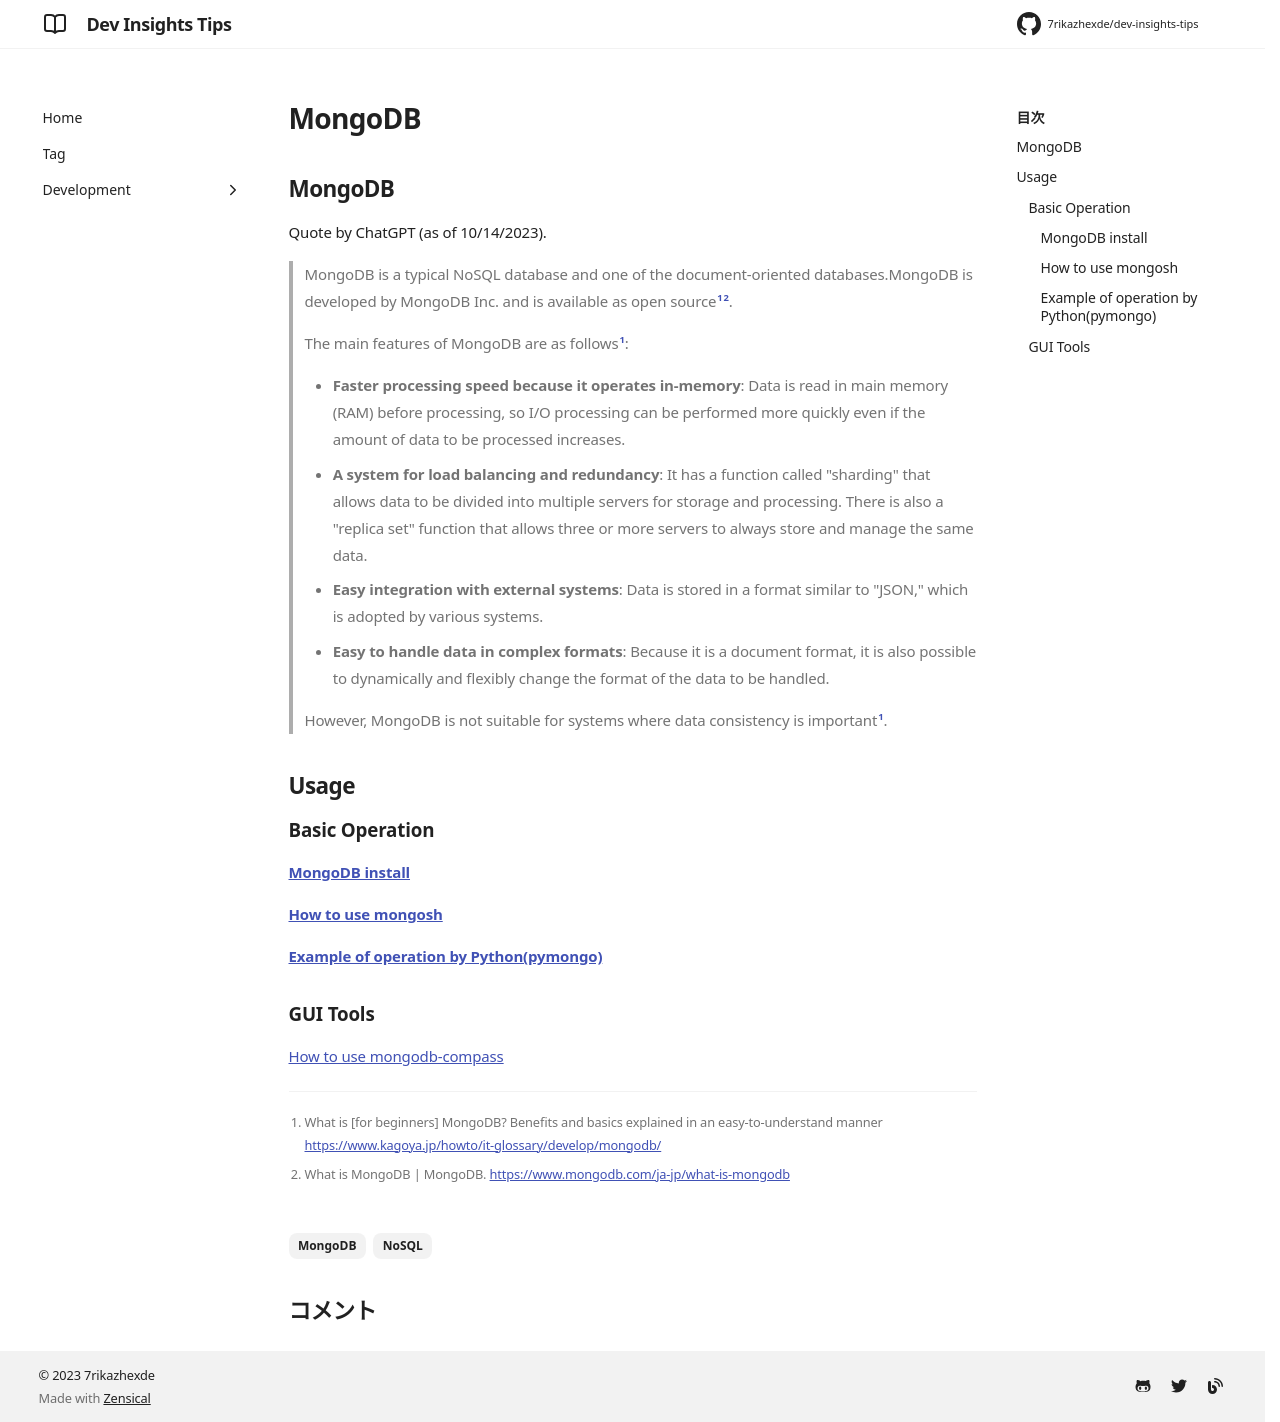

repository: 7rikazhexde/dev-insights-tips · page: en/development/database/mongodb/index.html · generator: mkdocs

---
title: MongoDB
tags:
  - MongoDB
  - NoSQL
description:
---

## MongoDB

Quote by ChatGPT (as of 10/14/2023).

> MongoDB is a typical NoSQL database and one of the document-oriented databases.MongoDB is developed by MongoDB Inc. and is available as open source[^1][^2].
>
> The main features of MongoDB are as follows[^1]:
>
> - **Faster processing speed because it operates in-memory**: Data is read in main memory (RAM) before processing, so I/O processing can be performed more quickly even if the amount of data to be processed increases.
> - **A system for load balancing and redundancy**: It has a function called "sharding" that allows data to be divided into multiple servers for storage and processing. There is also a "replica set" function that allows three or more servers to always store and manage the same data.
> - **Easy integration with external systems**: Data is stored in a format similar to "JSON," which is adopted by various systems.
> - **Easy to handle data in complex formats**: Because it is a document format, it is also possible to dynamically and flexibly change the format of the data to be handled.
>
> However, MongoDB is not suitable for systems where data consistency is important[^1].

[^1]: What is [for beginners] MongoDB? Benefits and basics explained in an easy-to-understand manner <https://www.kagoya.jp/howto/it-glossary/develop/mongodb/>
[^2]: What is MongoDB | MongoDB. <https://www.mongodb.com/ja-jp/what-is-mongodb>

## Usage

### Basic Operation

#### [MongoDB install](./install-mongodb.md)

#### [How to use mongosh](./mongosh.md)

#### [Example of operation by Python(pymongo)](./pymongo.md)

### GUI Tools

[How to use mongodb-compass](./mongodb-compass.md)
